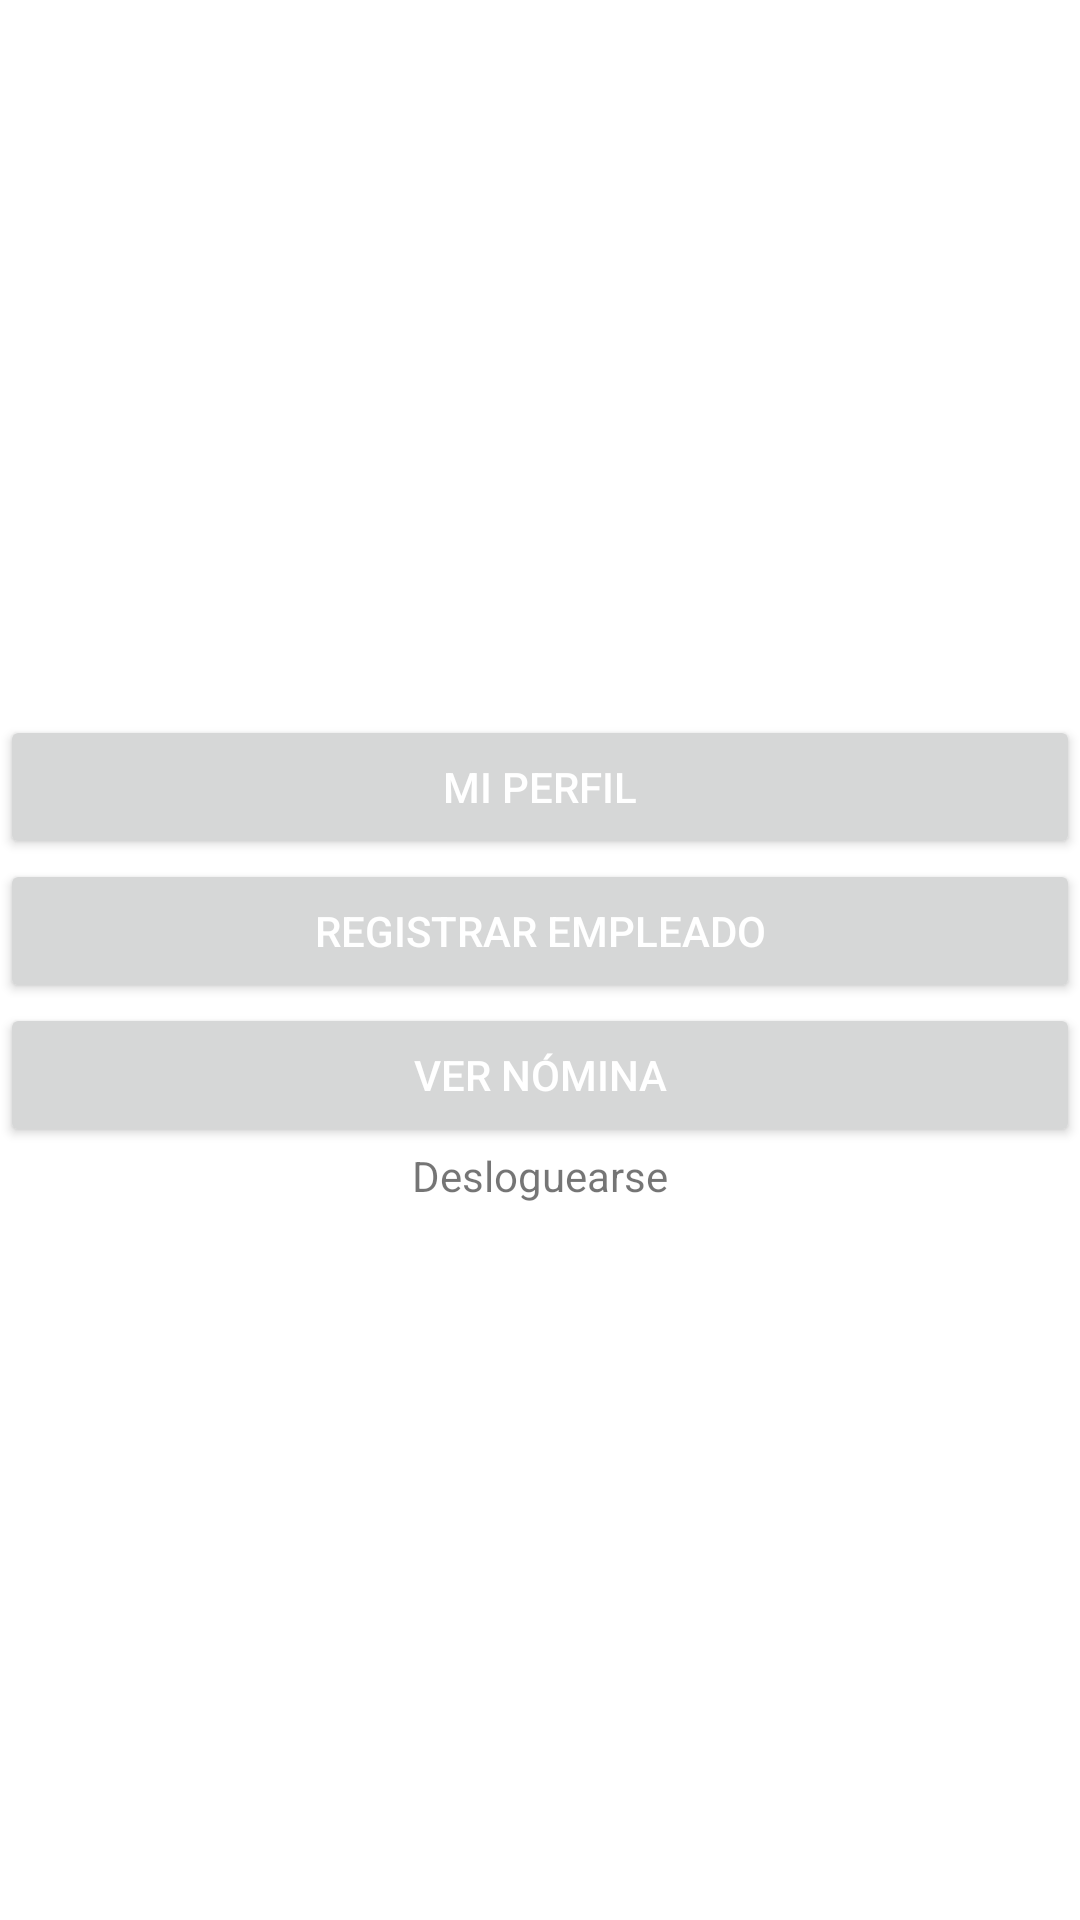

Produce the Android XML layout that renders to this screen, including the resource entries it uses.
<!-- AndroidManifest.xml: application theme Theme.GestionEmpresarial -->
<!-- res/layout/activity_home.xml -->
<?xml version="1.0" encoding="utf-8"?>
<LinearLayout
    xmlns:android="http://schemas.android.com/apk/res/android"
    xmlns:tools="http://schemas.android.com/tools"
    android:layout_width="match_parent"
    android:layout_height="match_parent"
    tools:context=".views.HomeActivity">
    <LinearLayout
        android:layout_width="match_parent"
        android:layout_height="wrap_content"
        android:orientation="vertical"
        android:layout_gravity="center_vertical">
        <Button
            android:id="@+id/btn_myprofile"
            android:layout_width="match_parent"
            android:layout_height="wrap_content"
            android:textColor="@color/white"
            android:text="Mi perfil"/>
        <Button
            android:id="@+id/btn_register_employee"
            android:layout_width="match_parent"
            android:layout_height="wrap_content"
            android:textColor="@color/white"
            android:text="Registrar empleado"/>
        <Button
            android:id="@+id/btn_employees"
            android:layout_width="match_parent"
            android:layout_height="wrap_content"
            android:textColor="@color/white"
            android:text="Ver nómina"/>

        <TextView
            android:id="@+id/btn_logout"
            android:gravity="center"
            android:layout_width="match_parent"
            android:layout_height="wrap_content"
            android:text="Desloguearse"/>

    </LinearLayout>

</LinearLayout>
<!-- resources referenced by this layout -->
<resources>
  <color name="white">#FFFFFFFF</color>
  <style name="Theme.GestionEmpresarial" parent="Base.Theme.GestionEmpresarial" />
  <style name="Base.Theme.GestionEmpresarial" parent="Theme.MaterialComponents.Light.NoActionBar">
          
          <item name="colorPrimary">@color/purple_500</item>
          <item name="colorPrimaryVariant">@color/purple_700</item>
          <item name="colorOnPrimary">@color/white</item>
          
          <item name="colorSecondary">@color/teal_200</item>
          <item name="colorSecondaryVariant">@color/teal_700</item>
          <item name="colorOnSecondary">@color/black</item>
          
          <item name="android:statusBarColor">?attr/colorPrimaryVariant</item>
          
      </style>
  <color name="purple_500">#FF6200EE</color>
  <color name="purple_700">#FF3700B3</color>
  <color name="teal_200">#FF03DAC5</color>
  <color name="teal_700">#FF018786</color>
  <color name="black">#FF000000</color>
</resources>
